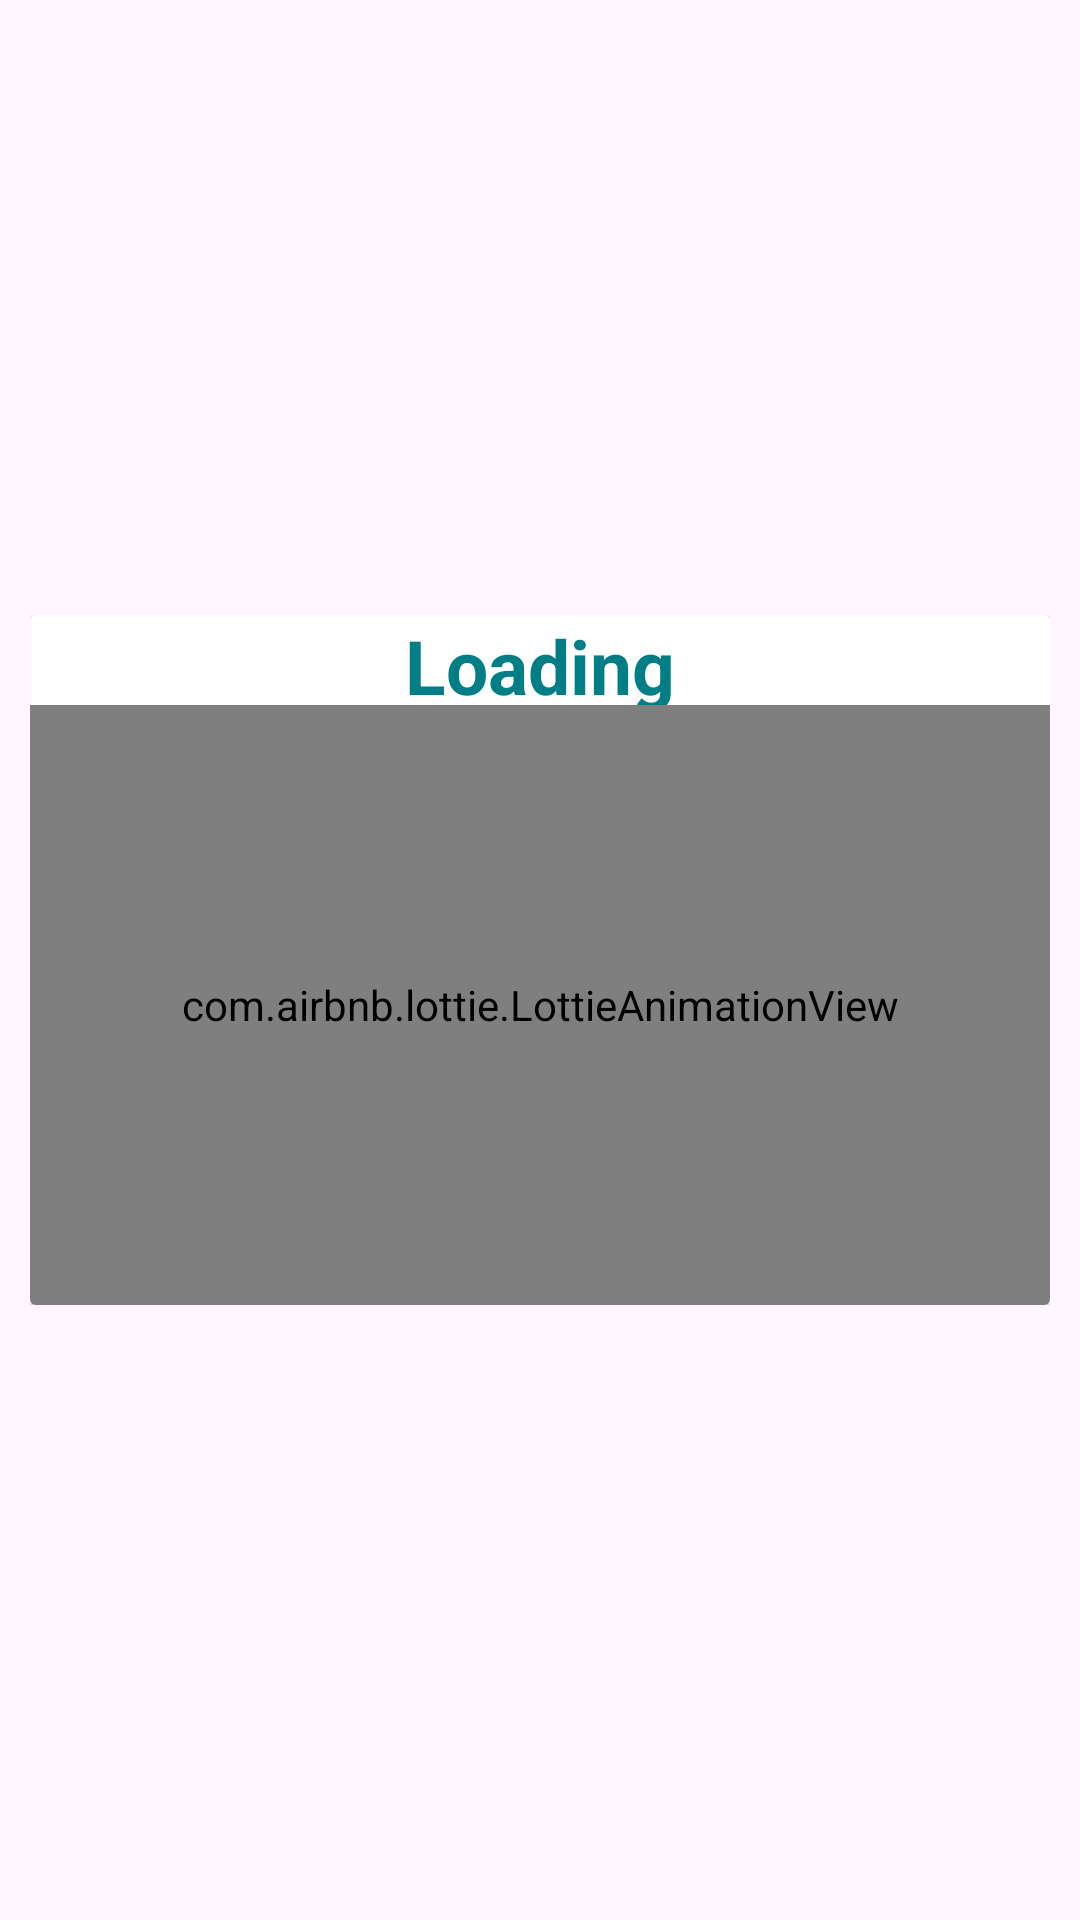

Android layout source for this screen:
<!-- AndroidManifest.xml: application theme Theme.AppointCare -->
<!-- res/layout/fragment_patient_consultation.xml -->
<?xml version="1.0" encoding="utf-8"?>
<androidx.constraintlayout.widget.ConstraintLayout xmlns:android="http://schemas.android.com/apk/res/android"
    xmlns:tools="http://schemas.android.com/tools"
    android:layout_width="match_parent"
    android:layout_height="match_parent"
    android:padding="10dp"
    xmlns:app="http://schemas.android.com/apk/res-auto"
    android:orientation="vertical"
    tools:context=".activities.PatientConsultationFragment">

    <ScrollView
        android:id="@+id/scrollViewConsultation"
        android:layout_width="match_parent"
        android:layout_height="match_parent"
        app:layout_constraintBottom_toBottomOf="parent"
        app:layout_constraintEnd_toEndOf="parent"
        app:layout_constraintHorizontal_bias="0"
        app:layout_constraintStart_toStartOf="parent"
        app:layout_constraintTop_toTopOf="parent">

        <androidx.constraintlayout.widget.ConstraintLayout
            android:layout_width="match_parent"
            android:layout_height="wrap_content">

            <TextView
                android:visibility="gone"
                android:id="@+id/tv_myAppointments"
                android:layout_width="match_parent"
                android:layout_height="wrap_content"
                android:text="My Prescription"
                android:textAlignment="center"
                android:textColor="#000"
                android:textSize="25sp"
                android:layout_marginTop="80dp"
                android:textStyle="bold"
                app:layout_constraintTop_toTopOf="parent" />

            <androidx.recyclerview.widget.RecyclerView
                android:id="@+id/recyclerViewMyConsultation"
                android:layout_width="match_parent"
                android:layout_height="1000dp"
                android:layout_marginTop="10dp"
                android:visibility="gone"
                android:layout_marginBottom="100dp"
                app:layout_constraintBottom_toBottomOf="parent"
                app:layout_constraintEnd_toEndOf="parent"
                app:layout_constraintHorizontal_bias="0.517"
                app:layout_constraintStart_toStartOf="parent"
                app:layout_constraintTop_toBottomOf="@+id/tv_myAppointments"
                app:layout_constraintVertical_bias="0.0"
                />

        </androidx.constraintlayout.widget.ConstraintLayout>

    </ScrollView>

    <RelativeLayout
        android:id="@+id/relativeMyConsultation"
        android:layout_width="match_parent"
        android:layout_height="wrap_content"
        android:orientation="vertical"
        android:gravity="center"
        app:layout_constraintBottom_toBottomOf="@+id/scrollViewConsultation"
        app:layout_constraintTop_toTopOf="@+id/scrollViewConsultation"
        tools:layout_editor_absoluteX="10dp">

        <androidx.cardview.widget.CardView
            android:id="@+id/noConsultationCARD"
            android:layout_width="match_parent"
            android:layout_height="wrap_content"
            android:layout_alignParentTop="true"
            android:layout_gravity="center"
            android:layout_margin="25dp"
            android:visibility="gone"
            android:layout_marginStart="16dp"
            android:layout_marginEnd="16dp"
            android:backgroundTint="#fff"
            app:cardCornerRadius="10dp"
            app:cardElevation="20dp">

            <RelativeLayout
                android:layout_width="match_parent"
                android:layout_height="wrap_content">

                <ImageView
                    android:id="@+id/img_bookings"
                    android:layout_width="wrap_content"
                    android:layout_height="280dp"
                    android:src="@drawable/consultation_img" />

                <TextView
                    android:id="@+id/tv_noBookings"
                    android:layout_width="match_parent"
                    android:layout_height="wrap_content"
                    android:layout_below="@id/img_bookings"
                    android:text="No Presciption"
                    android:textAlignment="center"
                    android:textColor="#000"
                    android:textSize="30sp"
                    android:textStyle="bold" />

                <TextView
                    android:id="@+id/tv_nobookingsdesc"
                    android:layout_width="match_parent"
                    android:layout_height="wrap_content"
                    android:layout_below="@id/tv_noBookings"
                    android:layout_marginBottom="20dp"
                    android:text="You have no bookings at the moment."
                    android:textAlignment="center"
                    android:textColor="#000"
                    android:textSize="18sp" />

            </RelativeLayout>
        </androidx.cardview.widget.CardView>

        <androidx.cardview.widget.CardView
            android:id="@+id/loadingCARD"
            android:layout_width="match_parent"
            android:backgroundTint="#fff"
            android:layout_height="wrap_content">

            <TextView
                android:id="@+id/tv_loading"
                android:layout_width="match_parent"
                android:layout_height="wrap_content"
                android:layout_marginStart="50dp"
                android:layout_marginEnd="50dp"
                android:text="Loading Consultations..."
                android:textAlignment="center"
                android:textColor="@color/primarycolor"
                android:textSize="25sp"
                android:textStyle="bold"/>

            <com.airbnb.lottie.LottieAnimationView
                android:id="@+id/ltAnimation"
                android:layout_width="match_parent"
                android:layout_height="200dp"
                android:layout_alignParentTop="true"
                android:layout_marginTop="30dp"
                app:layout_constraintEnd_toEndOf="parent"
                app:layout_constraintHorizontal_bias="0.0"
                app:layout_constraintStart_toStartOf="parent"
                app:layout_constraintTop_toTopOf="parent"
                app:lottie_autoPlay="true"
                app:lottie_loop="true"
                app:lottie_rawRes="@raw/animation_loading" />
        </androidx.cardview.widget.CardView>



    </RelativeLayout>



</androidx.constraintlayout.widget.ConstraintLayout>
<!-- resources referenced by this layout -->
<resources>
  <color name="primarycolor">#007E85</color>
  <!-- drawable consultation_img: png bitmap (drawable, 176617 bytes) -->
  <style name="Theme.AppointCare" parent="Base.Theme.AppointCare" />
  <style name="Base.Theme.AppointCare" parent="Theme.Material3.DayNight.NoActionBar" />
</resources>
